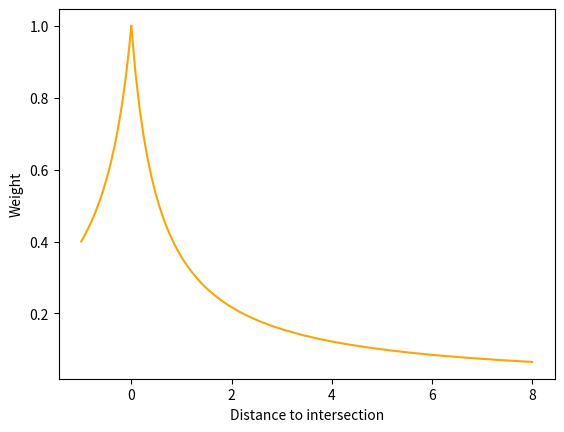

Generate this figure with matplotlib:
import matplotlib.pyplot as plt
from mpl_toolkits.mplot3d import Axes3D
import numpy as np 
import math
from cmath import e
# thred_1=1.1
thred_1=2.9

thred_2=2

x = np.linspace(0, thred_1, 100)
x_2= np.linspace(thred_1, thred_2, 100)

cauchy = 1/(1+(x/thred_2)*(x/thred_2))
turkey = (1-x*x/(thred_2*thred_2))*(1-x*x/(thred_2*thred_2))
sigmoid_inverse =[2*(thred_2-(1/(1+math.exp(-4*i))))-4 for i in x]
sigmoid_inverse_2=[2*(thred_2-(1/(1+math.exp(-2*i))))-4 for i in x]
sigmoid_inverse_15=[2*(thred_2-(1/(1+math.exp(-1.5*i))))-4 for i in x]

error  = [0,    0.4,  0.5,   0.8,1.1]
weight = [1, 0.98,0.95, 0.8,0.2]
error_2=[1.1,  1.5,    2,     2.5,   3]
weight_2=[0.2,0.15, 0.1, 0.05, 0.01]
z1 = np.polyfit(error, weight,3) #用3次多项式拟合，输出系数从高到0
p1 = np.poly1d(z1) #使用次数合成多项式
z2 = np.polyfit(error_2, weight_2,3) #用3次多项式拟合，输出系数从高到0
p2 = np.poly1d(z1) #使用次数合成多项式
y_pre = p1(x)
poly_1=[z1[0]*i**3+z1[1]*i**2+z1[2]*i+z1[3] for i in x]
poly_2=[z2[0]*i**3+z2[1]*i**2+z2[2]*i+z2[3] for i in x_2]

# plt.plot(error,weight,'.')
# plt.plot(x,poly)
# plt.show()

print(z1)
print(z2)


# fig, ax = plt.subplots()
# ax.plot(x,cauchy, label='cauchy')
# ax.plot(x, turkey,label='turkey')
# ax.plot(x, sigmoid_inverse,label='sigmoid_inverse')
# ax.plot(x, sigmoid_inverse_2,label='sigmoid_inverse_2')
# ax.plot(x, sigmoid_inverse_15,label='sigmoid_inverse_15')
# ax.plot(x, poly_1,label='poly')
# ax.plot(x_2, poly_2,label='poly')

# ax.plot(error, weight,label='point')




# ax.legend()

threshold_outside=5
x_inverse=np.linspace(0, threshold_outside+3, 100)
a=threshold_outside/9
f_inverse= [a/(i+a) for i in x_inverse]
threshold_outside_=threshold_outside/2
f_tukey=[(1-i*i/(threshold_outside_*threshold_outside_))*(1-i*i/(threshold_outside_*threshold_outside_)) for i in x_inverse]
f_tukey_first=[ threshold_outside*threshold_outside/6*(1-(1-i*i/(threshold_outside*threshold_outside))**3) for i in x_inverse]
thres_inside=1
x_inside=np.linspace(-thres_inside,0, 100)
# 2*(k-(1/(1+std::exp(-1.5*r))))
f_inside=[2*(thres_inside-(1/(1+math.exp(-1.5*i)))) for i in x_inside]
f_inside_reverse=[thres_inside/(1.5*abs(i)+thres_inside) for i in x_inside]
plt.plot(x_inverse,f_inverse,label='f_inverse',color='orange')
# plt.plot(x_inverse,f_tukey,label='f_tukey',color='blue')

# plt.plot(x_inverse,f_tukey_first,label='f_tukey_first',color='green')
# plt.plot(x_inside,f_inside,label='f_inside',color='black')
plt.plot(x_inside,f_inside_reverse,label='f_inside',color='orange')
plt.xlabel("Distance to intersection")
plt.ylabel("Weight")
# plt.ylim((-1,2))
plt.show()